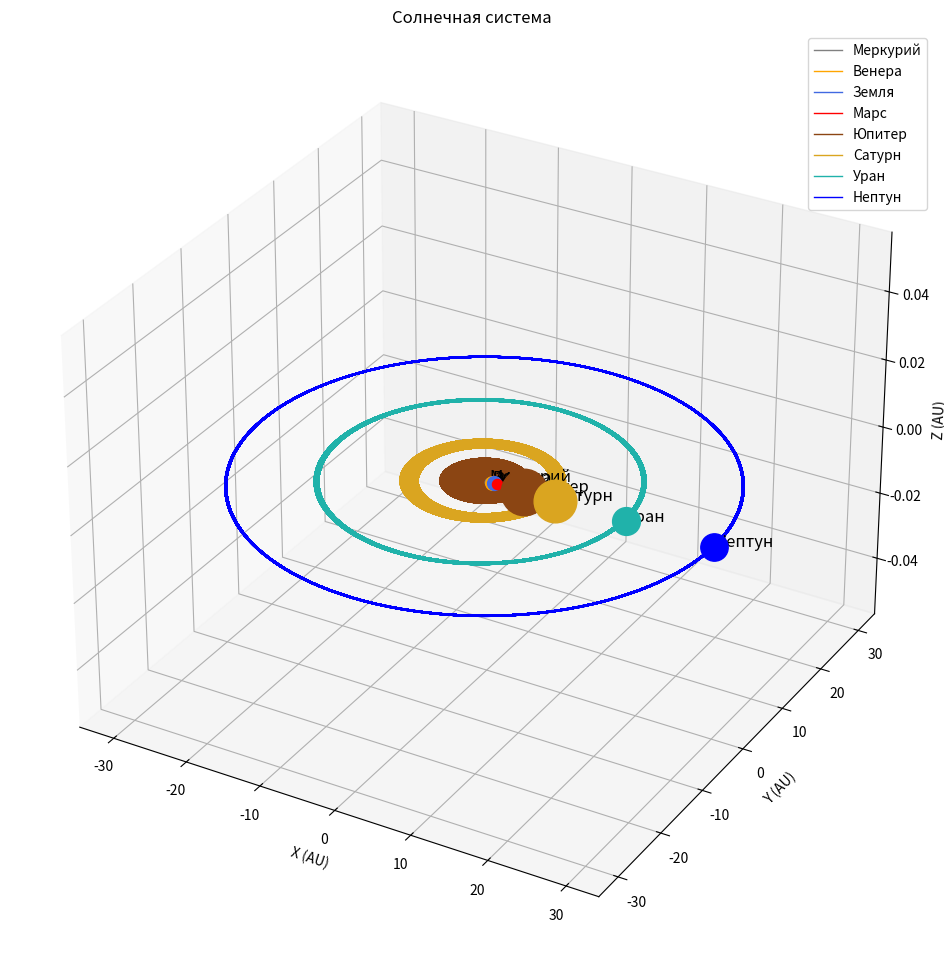

Recreate this plot in Python.
import numpy as np
import matplotlib.pyplot as plt
from mpl_toolkits.mplot3d import Axes3D

# Параметры орбит планет (полуоси, эксцентриситеты)
semimajor_axes = [0.39, 0.72, 1.00, 1.52, 5.20, 9.58, 19.22, 30.05]  # в астрономических единицах (1 AU = 149.6 млн км)
eccentricities = [0.206, 0.007, 0.017, 0.093, 0.049, 0.056, 0.046, 0.010]

# Угловые скорости планет в радианах в секунду
angular_velocities = [2 * np.pi / 88, 2 * np.pi / 225, 2 * np.pi / 365, 2 * np.pi / 687, 2 * np.pi / 12, 2 * np.pi / 29.5, 2 * np.pi / 84, 2 * np.pi / 165]

# Генерация времени для одного оборота самой долгой орбиты (планеты Нептун)
time = np.linspace(0, 165 * 365, 10000)

# Инициализация координат и скоростей планет
planet_positions = [np.zeros((len(time), 3)) for _ in range(len(semimajor_axes))]
planet_velocities = [np.zeros((len(time), 3)) for _ in range(len(semimajor_axes))]

# Вычисление орбит планет
for i in range(len(semimajor_axes)):
    a = semimajor_axes[i]
    e = eccentricities[i]
    w = angular_velocities[i]
    
    r = a * (1 - e**2) / (1 + e * np.cos(w * time))
    
    planet_positions[i][:, 0] = r * np.cos(w * time)
    planet_positions[i][:, 1] = r * np.sin(w * time)
    
    v = np.sqrt(2 / r - 1 / a)
    planet_velocities[i][:, 0] = -v * np.sin(w * time)
    planet_velocities[i][:, 1] = v * np.cos(w * time)

# Цвета планет (примерные цвета)
planet_colors = ['gray', 'orange', 'royalblue', 'red', 'saddlebrown', 'goldenrod', 'lightseagreen', 'blue']

# Размеры планет (примерные радиусы)
planet_radii = [0.38, 0.95, 1, 0.53, 11.21, 9.45, 4.01, 3.88]

# Названия планет
planet_names = ['Меркурий', 'Венера', 'Земля', 'Марс', 'Юпитер', 'Сатурн', 'Уран', 'Нептун']

# Визуализация солнечной системы
fig = plt.figure(figsize=(12, 12))
ax = fig.add_subplot(111, projection='3d')

for i in range(len(semimajor_axes)):
    ax.plot(planet_positions[i][:, 0], planet_positions[i][:, 1], planet_positions[i][:, 2], color=planet_colors[i], label=planet_names[i], linewidth=1)
    ax.scatter([planet_positions[i][0, 0]], [planet_positions[i][0, 1]], [planet_positions[i][0, 2]], color=planet_colors[i], s=planet_radii[i] * 100)
    ax.text(planet_positions[i][0, 0], planet_positions[i][0, 1], planet_positions[i][0, 2], planet_names[i], fontsize=12)

ax.set_xlabel('X (AU)')
ax.set_ylabel('Y (AU)')
ax.set_zlabel('Z (AU)')
ax.set_title('Солнечная система')
ax.legend()

plt.show()